The GitHub repository Synizter/asagao-classification contains a labelled image folder "dataset" with 2 categories: asagao morning glory flower, not asagao. Examples follow, each with its label.

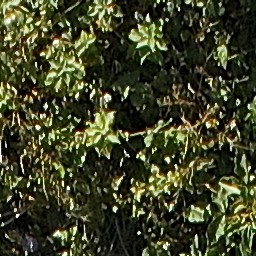
Label: asagao morning glory flower

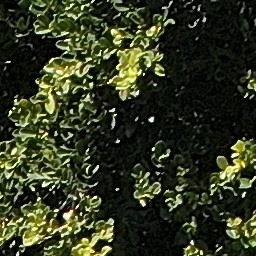
Label: not asagao

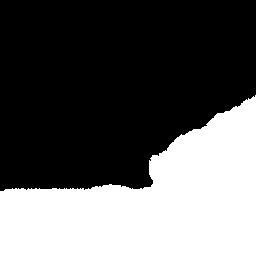
Label: asagao morning glory flower

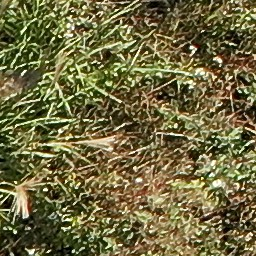
Label: not asagao

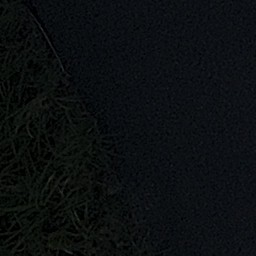
Label: not asagao

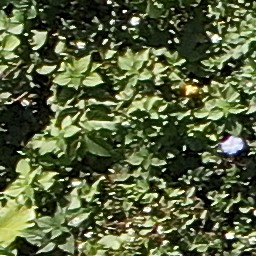
Label: not asagao
